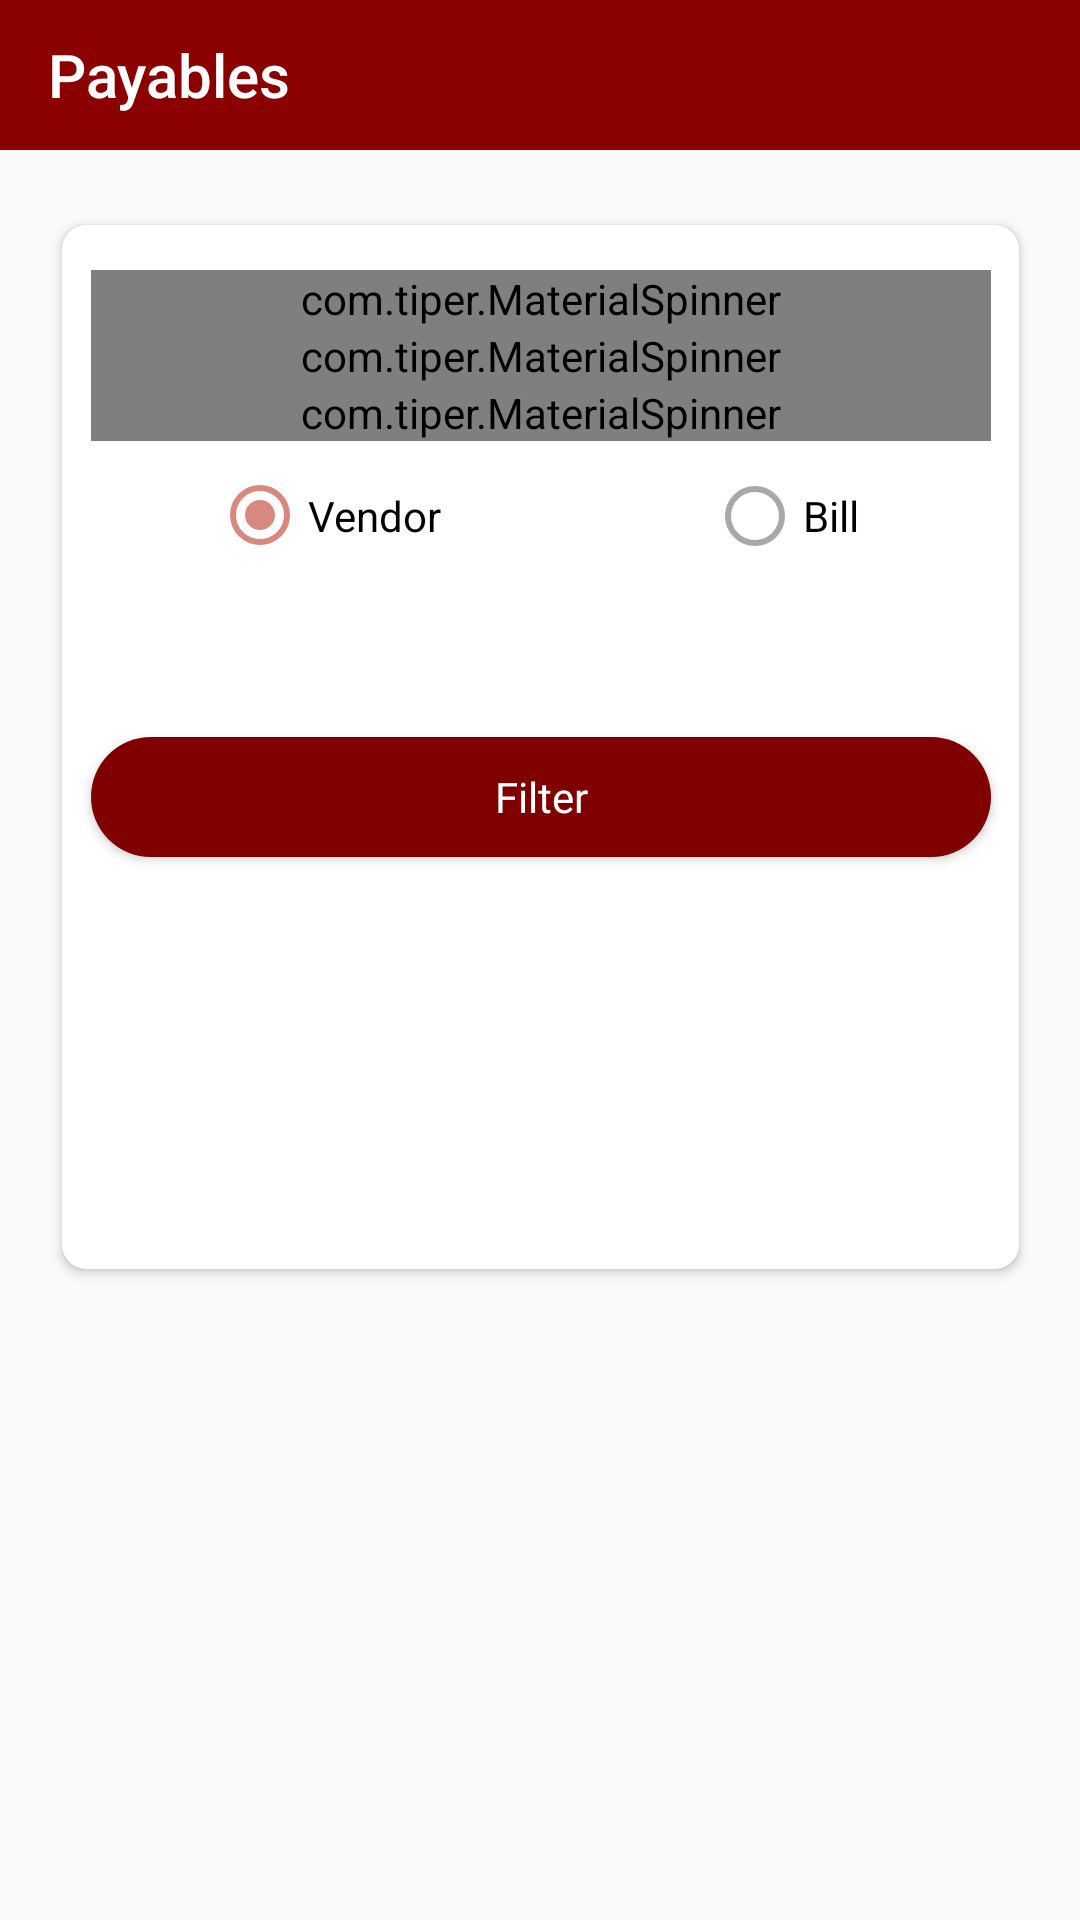

Reconstruct the res/layout file that produces this screen, plus the resources it refers to.
<!-- AndroidManifest.xml: application theme AppTheme -->
<!-- res/layout/activity_payables.xml -->
<?xml version="1.0" encoding="utf-8"?>
<androidx.drawerlayout.widget.DrawerLayout xmlns:tools="http://schemas.android.com/tools"
    android:layout_width="match_parent"
    android:layout_height="match_parent"
    xmlns:android="http://schemas.android.com/apk/res/android"
    xmlns:app="http://schemas.android.com/apk/res-auto"
    android:id="@+id/drawer">



<androidx.constraintlayout.widget.ConstraintLayout
    android:layout_width="match_parent"
    android:layout_height="match_parent"
    tools:context=".Payables">

    <com.google.android.material.appbar.AppBarLayout
        android:id="@+id/appBarLayout3"
        android:layout_width="match_parent"
        android:layout_height="50dp"

        android:theme="@style/AppTheme.ThemeOverlay"
        app:layout_constraintEnd_toEndOf="parent"
        app:layout_constraintStart_toStartOf="parent"
        app:layout_constraintTop_toTopOf="parent">

        <androidx.appcompat.widget.Toolbar
            android:id="@+id/toolbar"
            android:layout_width="match_parent"
            android:layout_height="wrap_content"
            app:title="Payables">

        </androidx.appcompat.widget.Toolbar>

    </com.google.android.material.appbar.AppBarLayout>

    <androidx.cardview.widget.CardView
        android:layout_width="319dp"
        android:layout_height="348dp"
        android:layout_marginTop="25dp"
        android:padding="10dp"
        app:cardCornerRadius="8dp"
        app:layout_constraintEnd_toEndOf="parent"
        app:layout_constraintStart_toStartOf="parent"
        app:layout_constraintTop_toBottomOf="@+id/appBarLayout3">

        <androidx.constraintlayout.widget.ConstraintLayout
            android:layout_width="match_parent"
            android:layout_height="match_parent">

            <com.tiper.MaterialSpinner
                android:id="@+id/sp_company"
                android:layout_width="300dp"
                android:layout_height="wrap_content"
                android:layout_marginTop="15dp"
                android:hint="Select Company"
                app:errorEnabled="true"
                app:layout_constraintEnd_toEndOf="parent"
                app:layout_constraintStart_toStartOf="parent"
                app:layout_constraintTop_toTopOf="parent"
                app:layout_constraintBottom_toTopOf="@+id/sp_plant"/>

            <com.tiper.MaterialSpinner
                android:id="@+id/sp_plant"
                android:layout_width="300dp"
                android:layout_height="wrap_content"
                android:hint="Select Plant"
                app:errorEnabled="true"
                app:layout_constraintEnd_toEndOf="@+id/sp_company"
                app:layout_constraintStart_toStartOf="@+id/sp_company"
                app:layout_constraintTop_toBottomOf="@+id/sp_company"
                app:layout_constraintBottom_toTopOf="@+id/sp_vendor"/>


            <com.tiper.MaterialSpinner
                android:id="@+id/sp_vendor"
                android:layout_width="300dp"
                android:layout_height="wrap_content"
                android:hint="Select Vendor"
                app:errorEnabled="true"
                app:layout_constraintEnd_toEndOf="parent"
                app:layout_constraintHorizontal_bias="0.0"
                app:layout_constraintStart_toStartOf="@+id/sp_plant"
                app:layout_constraintTop_toBottomOf="@+id/sp_plant" />

            <RadioGroup
                android:id="@+id/radio"
                android:layout_width="match_parent"
                android:layout_height="wrap_content"
                android:orientation="horizontal"
                app:errorEnabled="true"
                app:layout_constraintEnd_toEndOf="parent"
                app:layout_constraintStart_toStartOf="parent"
                app:layout_constraintTop_toBottomOf="@+id/sp_vendor">

                <RadioButton
                    android:id="@+id/rb_vendor"
                    android:layout_width="100dp"
                    android:layout_height="49dp"
                    android:layout_marginLeft="50dp"
                    android:checked="true"
                    android:text="Vendor"
                    app:errorEnabled="true" />

                <RadioButton
                    android:id="@+id/rb_bill"
                    android:layout_width="100dp"
                    android:layout_height="50dp"
                    android:layout_marginLeft="65dp"
                    android:text="Bill"
                    app:errorEnabled="true" />


            </RadioGroup>

            <Button
                android:id="@+id/btn_payableDetails"
                android:layout_width="300dp"
                android:layout_height="40dp"
                android:background="@drawable/roundcorner"
                android:fontFamily="@font/roboto_medium"
                android:text="Filter"
                android:textAllCaps="false"
                android:textColor="#FFFFFF"
                app:layout_constraintBottom_toBottomOf="parent"
                app:layout_constraintEnd_toEndOf="@+id/sp_vendor"
                app:layout_constraintHorizontal_bias="0.0"
                app:layout_constraintStart_toStartOf="@+id/sp_vendor"
                app:layout_constraintTop_toBottomOf="@+id/radio"
                app:layout_constraintVertical_bias="0.261" />


        </androidx.constraintlayout.widget.ConstraintLayout>

    </androidx.cardview.widget.CardView>









     </androidx.constraintlayout.widget.ConstraintLayout>

         <com.google.android.material.navigation.NavigationView
             android:layout_width="wrap_content"
             android:layout_height="match_parent"
             app:menu="@menu/main_menu"
             app:headerLayout="@layout/nav_header"
             android:layout_gravity="start"
             android:id="@+id/nv1">

         </com.google.android.material.navigation.NavigationView>

     </androidx.drawerlayout.widget.DrawerLayout>
<!-- res/layout/nav_header.xml (included above) -->
<?xml version="1.0" encoding="utf-8"?>
<androidx.constraintlayout.widget.ConstraintLayout
    xmlns:android="http://schemas.android.com/apk/res/android"
    xmlns:app="http://schemas.android.com/apk/res-auto"
    android:layout_width="match_parent"
    android:layout_height="match_parent">

    <com.google.android.material.appbar.AppBarLayout
        android:id="@+id/appBarLayout"
        android:layout_width="match_parent"
        android:layout_height="50dp"
        android:theme="@style/AppTheme.ThemeOverlay"
        app:layout_constraintBottom_toTopOf="@+id/image2"
        app:layout_constraintEnd_toEndOf="parent"
        app:layout_constraintStart_toStartOf="parent"
        app:layout_constraintTop_toTopOf="parent">

        <androidx.appcompat.widget.Toolbar
            android:id="@+id/toolbar"
            android:layout_width="match_parent"
            android:layout_height="wrap_content"
            app:title="Menu">

        </androidx.appcompat.widget.Toolbar>

    </com.google.android.material.appbar.AppBarLayout>

</androidx.constraintlayout.widget.ConstraintLayout>
<!-- resources referenced by this layout -->
<resources>
  <!-- drawable roundcorner (drawable) -->
  <?xml version="1.0" encoding="utf-8"?>
  <shape xmlns:android="http://schemas.android.com/apk/res/android" android:shape="rectangle">
      <corners android:radius="24dp" />
      <solid android:color="#800000" />
  </shape>
  <style name="AppTheme.ThemeOverlay" parent="ThemeOverlay.AppCompat.Dark" />
  <style name="AppTheme" parent="Theme.AppCompat.Light.NoActionBar">
          
          <item name="colorPrimary">#8B0000</item>
          <item name="colorPrimaryDark">#000000</item>
          <item name="colorAccent">#8B0000</item>
          <item name="android:dropDownListViewStyle">@style/TestSpinnerStyle</item>
          <item name="colorControlActivated">@color/colorControlActivated</item>
          <item name="colorControlNormal">@color/colorControlNormal</item>
          <item name="drawerArrowStyle">@style/DrawerArrowStyle</item>
      </style>
  <style name="TestSpinnerStyle" parent="Widget.AppCompat.ListView.DropDown">
          <item name="android:divider">#D3D3D3</item>
          <item name="android:dividerHeight">1dp</item>
      </style>
  <color name="colorControlActivated">#D98880</color>
  <color name="colorControlNormal">#F7A5A5A2</color>
  <style name="DrawerArrowStyle" parent="@style/Widget.AppCompat.DrawerArrowToggle">
          <item name="spinBars">true</item>
          <item name="color">#FFFFFF</item>
      </style>
</resources>
